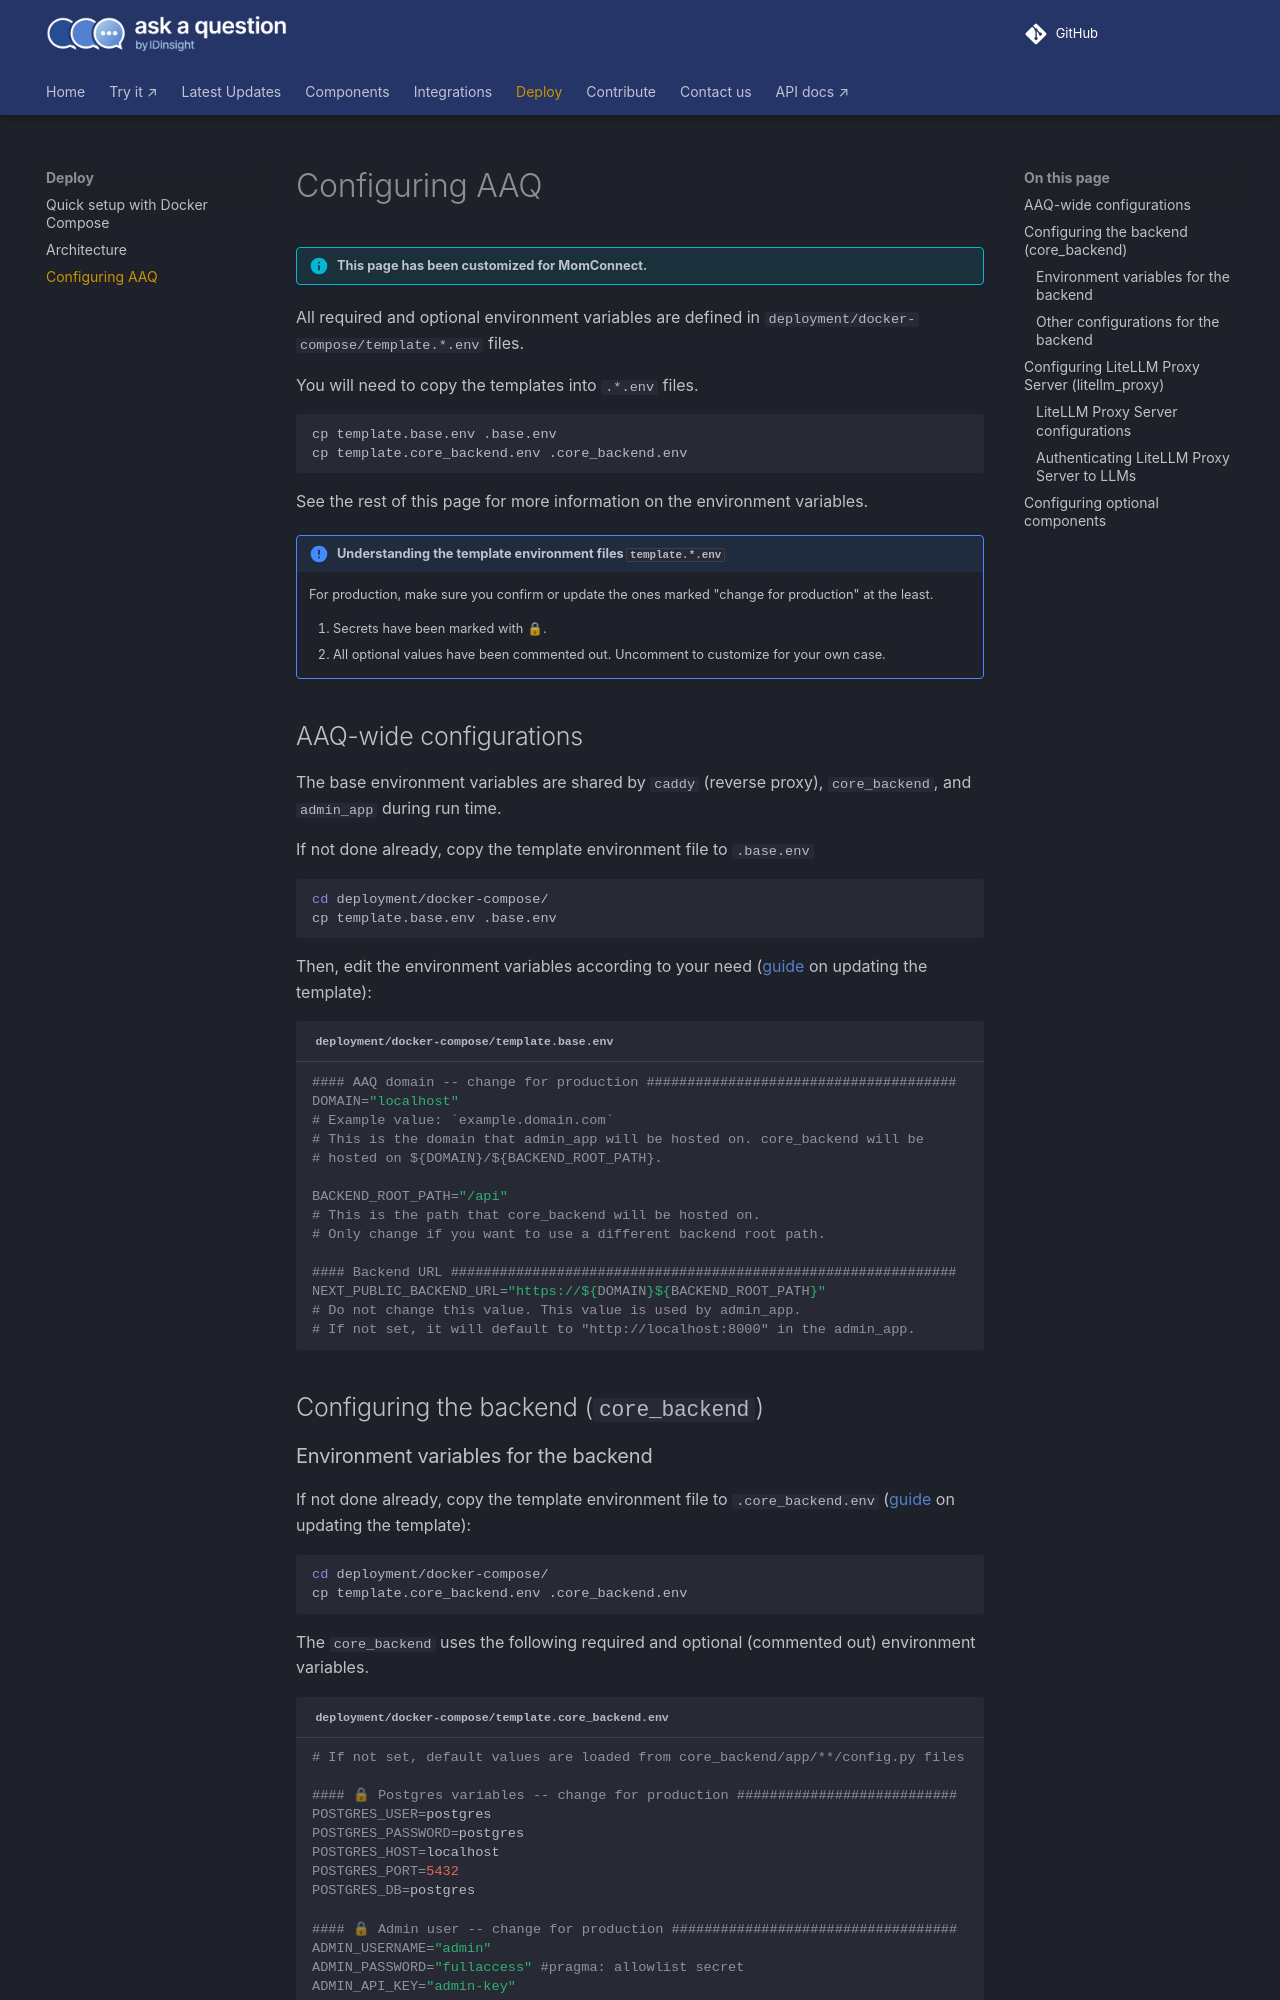

repository: IDinsight/momconnect-aaq · page: v1.0.1/deployment/config-options/index.html · generator: mkdocs

# Configuring AAQ

!!! info "This page has been customized for MomConnect."

All required and optional environment variables are defined in
`deployment/docker-compose/template.*.env` files.

You will need to copy the
templates into `.*.env` files.

```shell
cp template.base.env .base.env
cp template.core_backend.env .core_backend.env
```

See the rest of
this page for more information on the environment variables.

<a name="template-env-guide"></a>
!!! note "Understanding the template environment files `template.*.env`"

    For production, make sure you confirm or update the ones marked "change for production" at the least.

    1. Secrets have been marked with 🔒.
    2. All optional values have been commented out. Uncomment to customize for your own case.

## AAQ-wide configurations

The base environment variables are shared by `caddy` (reverse proxy), `core_backend`,
and `admin_app` during run time.

If not done already, copy the template environment file to `.base.env`

```shell
cd deployment/docker-compose/
cp template.base.env .base.env
```

Then, edit the environment variables according to your need ([guide](#template-env-guide) on updating the template):

```shell title="<code>deployment/docker-compose/template.base.env</code>"
--8<-- "deployment/docker-compose/template.base.env"
```

## Configuring the backend (`core_backend`)
